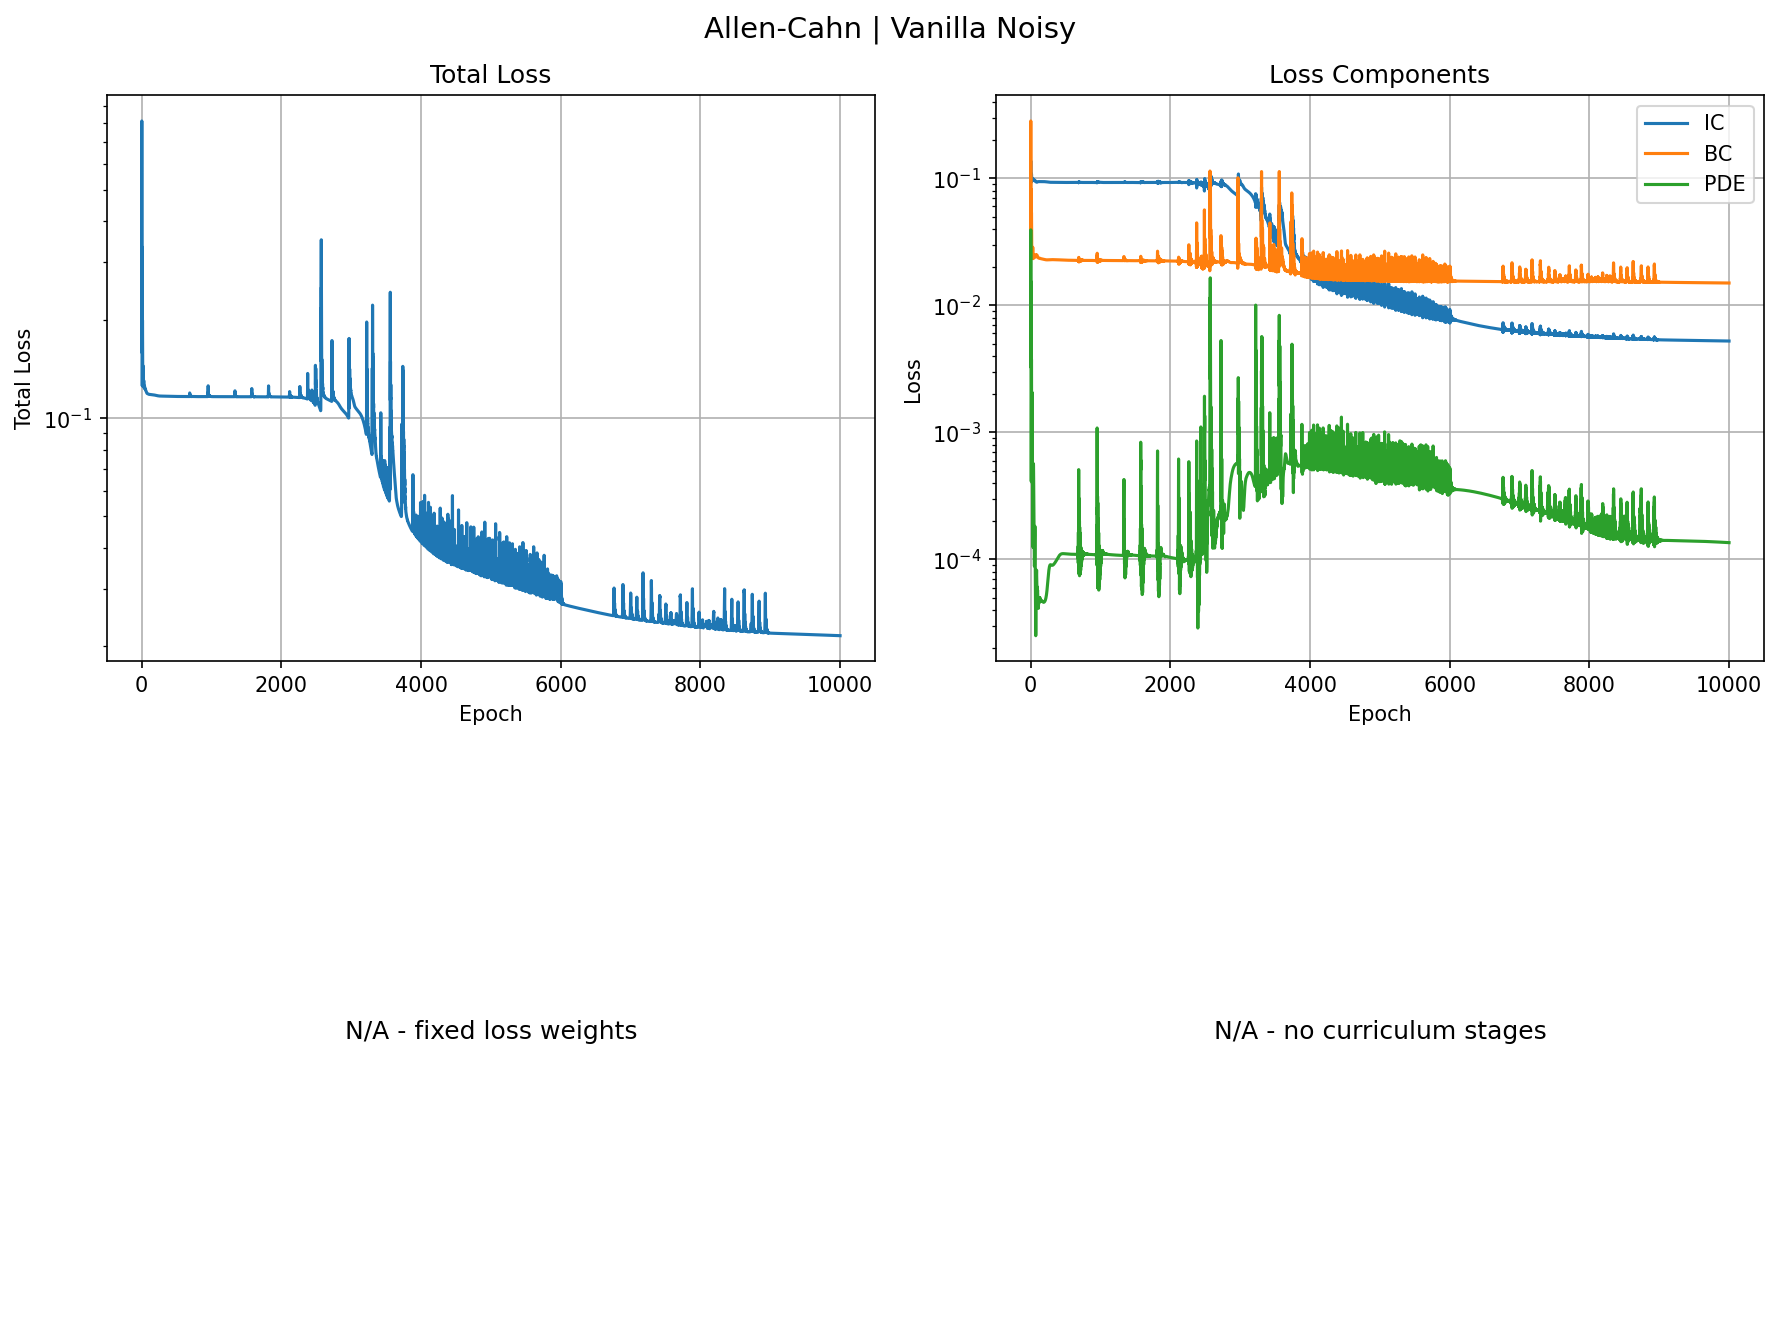

Values plotted in this chart, from the file beside it:
epoch, total, ic, bc, pde
0, 0.2811, 0.112, 0.05977, 0.01094
1, 0.8121, 0.137, 0.2825, 0.03926
2, 0.3323, 0.1119, 0.1056, 0.01148
3, 0.1588, 0.09664, 0.02957, 0.003259
4, 0.2823, 0.09898, 0.06923, 0.01141
5, 0.3341, 0.09862, 0.0821, 0.01534
6, 0.2574, 0.09453, 0.05485, 0.0108
7, 0.1606, 0.09308, 0.02937, 0.003816
8, 0.1255, 0.09628, 0.0251, 0.000411
9, 0.1511, 0.102, 0.03657, 0.001247
10, 0.1884, 0.1067, 0.04937, 0.003233
11, 0.1994, 0.1081, 0.0537, 0.003753
12, 0.1829, 0.1066, 0.04901, 0.002733
13, 0.1571, 0.1035, 0.03991, 0.001366
14, 0.1372, 0.1005, 0.03117, 0.0005548
15, 0.1284, 0.09827, 0.02548, 0.0004695
16, 0.1289, 0.09714, 0.02336, 0.0008415
17, 0.1344, 0.09691, 0.02386, 0.001358
18, 0.1407, 0.09715, 0.02538, 0.001813
19, 0.1446, 0.09738, 0.0265, 0.002067
20, 0.1442, 0.09734, 0.02658, 0.002024
21, 0.1396, 0.09696, 0.0258, 0.001685
22, 0.1331, 0.09639, 0.02483, 0.001189
23, 0.1275, 0.09585, 0.02431, 0.0007381
24, 0.1248, 0.09552, 0.02453, 0.00047
25, 0.1249, 0.09553, 0.02543, 0.0003923
26, 0.1267, 0.09588, 0.02669, 0.0004174
27, 0.1288, 0.0965, 0.02786, 0.0004445
28, 0.1301, 0.09729, 0.02859, 0.0004233
29, 0.1304, 0.09808, 0.02868, 0.0003599
30, 0.1297, 0.09873, 0.02815, 0.0002831
31, 0.1284, 0.09914, 0.02719, 0.0002124
32, 0.1268, 0.09923, 0.02606, 0.0001558
33, 0.1253, 0.09901, 0.02501, 0.0001244
34, 0.1241, 0.09857, 0.0242, 0.0001371
35, 0.1237, 0.098, 0.02366, 0.0002056
36, 0.124, 0.09742, 0.0234, 0.0003182
37, 0.1246, 0.09692, 0.02332, 0.0004396
38, 0.1252, 0.09657, 0.02336, 0.0005299
39, 0.1255, 0.09637, 0.02343, 0.0005669
40, 0.1254, 0.09632, 0.02351, 0.0005534
41, 0.125, 0.09635, 0.02358, 0.0005067
42, 0.1245, 0.09644, 0.02365, 0.0004433
43, 0.124, 0.09652, 0.02373, 0.0003728
44, 0.1235, 0.09658, 0.02385, 0.0003025
45, 0.123, 0.09661, 0.02402, 0.0002413
46, 0.1228, 0.09663, 0.02423, 0.0001977
47, 0.1228, 0.09666, 0.02446, 0.0001728
48, 0.123, 0.09672, 0.02467, 0.0001587
49, 0.1231, 0.09681, 0.02483, 0.000145
50, 0.1231, 0.09692, 0.0249, 0.0001269
51, 0.123, 0.097, 0.02488, 0.0001077
52, 0.1228, 0.09702, 0.0248, 9.371318446937948e-05
53, 0.1225, 0.09696, 0.02466, 8.830195292830467e-05
54, 0.1222, 0.0968, 0.02452, 9.089616651181132e-05
55, 0.1219, 0.09655, 0.02438, 0.0001005
56, 0.1217, 0.09625, 0.02426, 0.0001173
57, 0.1215, 0.09595, 0.02416, 0.0001402
58, 0.1214, 0.0957, 0.02408, 0.0001636
59, 0.1213, 0.09553, 0.02403, 0.0001795
... 9,940 more rows
